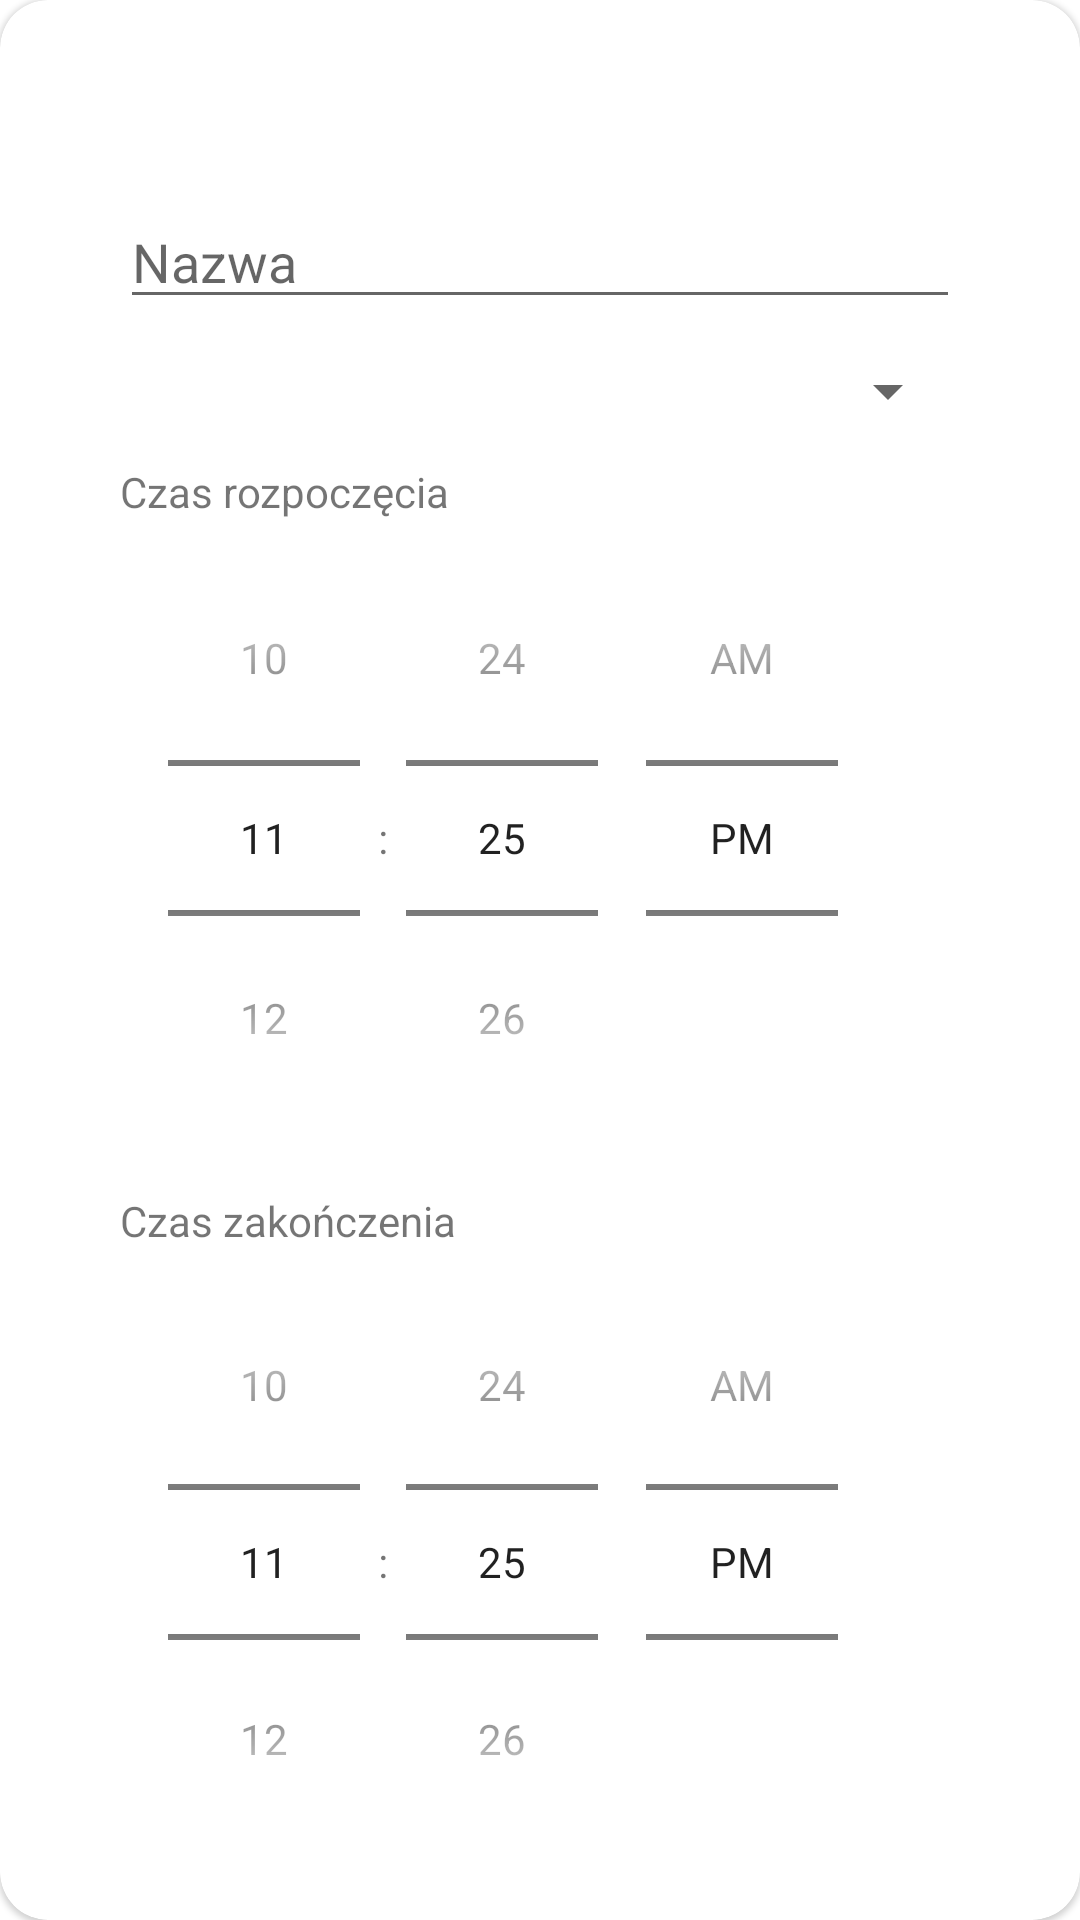

Here is an Android app screen rendered from its layout file. Give the layout XML and the strings, colors and styles it references.
<!-- AndroidManifest.xml: application theme Theme.Projekt_inz -->
<!-- res/layout/dialog_add_time_block.xml -->
<?xml version="1.0" encoding="utf-8"?>
<com.google.android.material.card.MaterialCardView
    xmlns:android="http://schemas.android.com/apk/res/android"
    xmlns:app="http://schemas.android.com/apk/res-auto"
    android:layout_width="match_parent"
    android:layout_height="wrap_content"
    android:padding="20dp"
    app:cardCornerRadius="16dp">

    <androidx.constraintlayout.widget.ConstraintLayout
        android:layout_width="match_parent"
        android:layout_height="match_parent"
        android:padding="16dp">

    
    <ImageView
        android:id="@+id/closeButtonAdd"
        android:layout_width="25dp"
        android:layout_height="25dp"
        android:contentDescription="Zamknij okno"
        android:src="@drawable/baseline_close_24"
        app:layout_constraintEnd_toEndOf="parent"
        app:layout_constraintTop_toTopOf="parent" />

    <LinearLayout
        android:orientation="vertical"
        android:padding="24dp"
        android:layout_width="0dp"
        android:layout_height="wrap_content"
        app:layout_constraintTop_toBottomOf="@id/closeButtonAdd"
        app:layout_constraintStart_toStartOf="parent"
        app:layout_constraintEnd_toEndOf="parent">

        <EditText
            android:id="@+id/editBlockName"
            android:layout_width="match_parent"
            android:layout_height="wrap_content"
            android:hint="Nazwa"
            android:inputType="text"/>

        <Spinner
            android:id="@+id/spinnerDay"
            android:layout_width="match_parent"
            android:layout_height="wrap_content"
            android:layout_marginTop="12dp"/>

        <TextView
            android:text="Czas rozpoczęcia"
            android:layout_marginTop="12dp"
            android:layout_width="wrap_content"
            android:layout_height="wrap_content"/>

        <TimePicker
            android:id="@+id/startTimePicker"
            android:layout_width="wrap_content"
            android:layout_height="wrap_content"
            android:timePickerMode="spinner" />

        <TextView
            android:text="Czas zakończenia"
            android:layout_marginTop="12dp"
            android:layout_width="wrap_content"
            android:layout_height="wrap_content"/>

        <TimePicker
            android:id="@+id/endTimePicker"
            android:layout_width="wrap_content"
            android:layout_height="wrap_content"
            android:timePickerMode="spinner"/>

        <Button
            android:id="@+id/btnAddBlock"
            android:layout_width="match_parent"
            android:layout_height="wrap_content"
            android:text="Zapisz"
            android:layout_marginTop="16dp"/>

    </LinearLayout>
    </androidx.constraintlayout.widget.ConstraintLayout>

</com.google.android.material.card.MaterialCardView>
<!-- resources referenced by this layout -->
<resources>
  <style name="Theme.Projekt_inz" parent="Theme.MaterialComponents.Light.DarkActionBar">
          
          <item name="colorPrimary">@color/purple_500</item>
          <item name="colorPrimaryVariant">@color/purple_700</item>
          <item name="colorOnPrimary">@color/white</item>
  
          
          <item name="colorSecondary">@color/teal_200</item>
          <item name="colorSecondaryVariant">@color/teal_700</item>
          <item name="colorOnSecondary">@color/black</item>
  
          
          <item name="android:statusBarColor">?attr/colorPrimaryVariant</item>
  
          
          <item name="android:forceDarkAllowed">false</item>
      </style>
  <color name="purple_500">#FF6200EE</color>
  <color name="purple_700">#FF3700B3</color>
  <color name="white">#FFFFFFFF</color>
  <color name="teal_200">#FF03DAC5</color>
  <color name="teal_700">#FF018786</color>
  <color name="black">#FF000000</color>
</resources>
